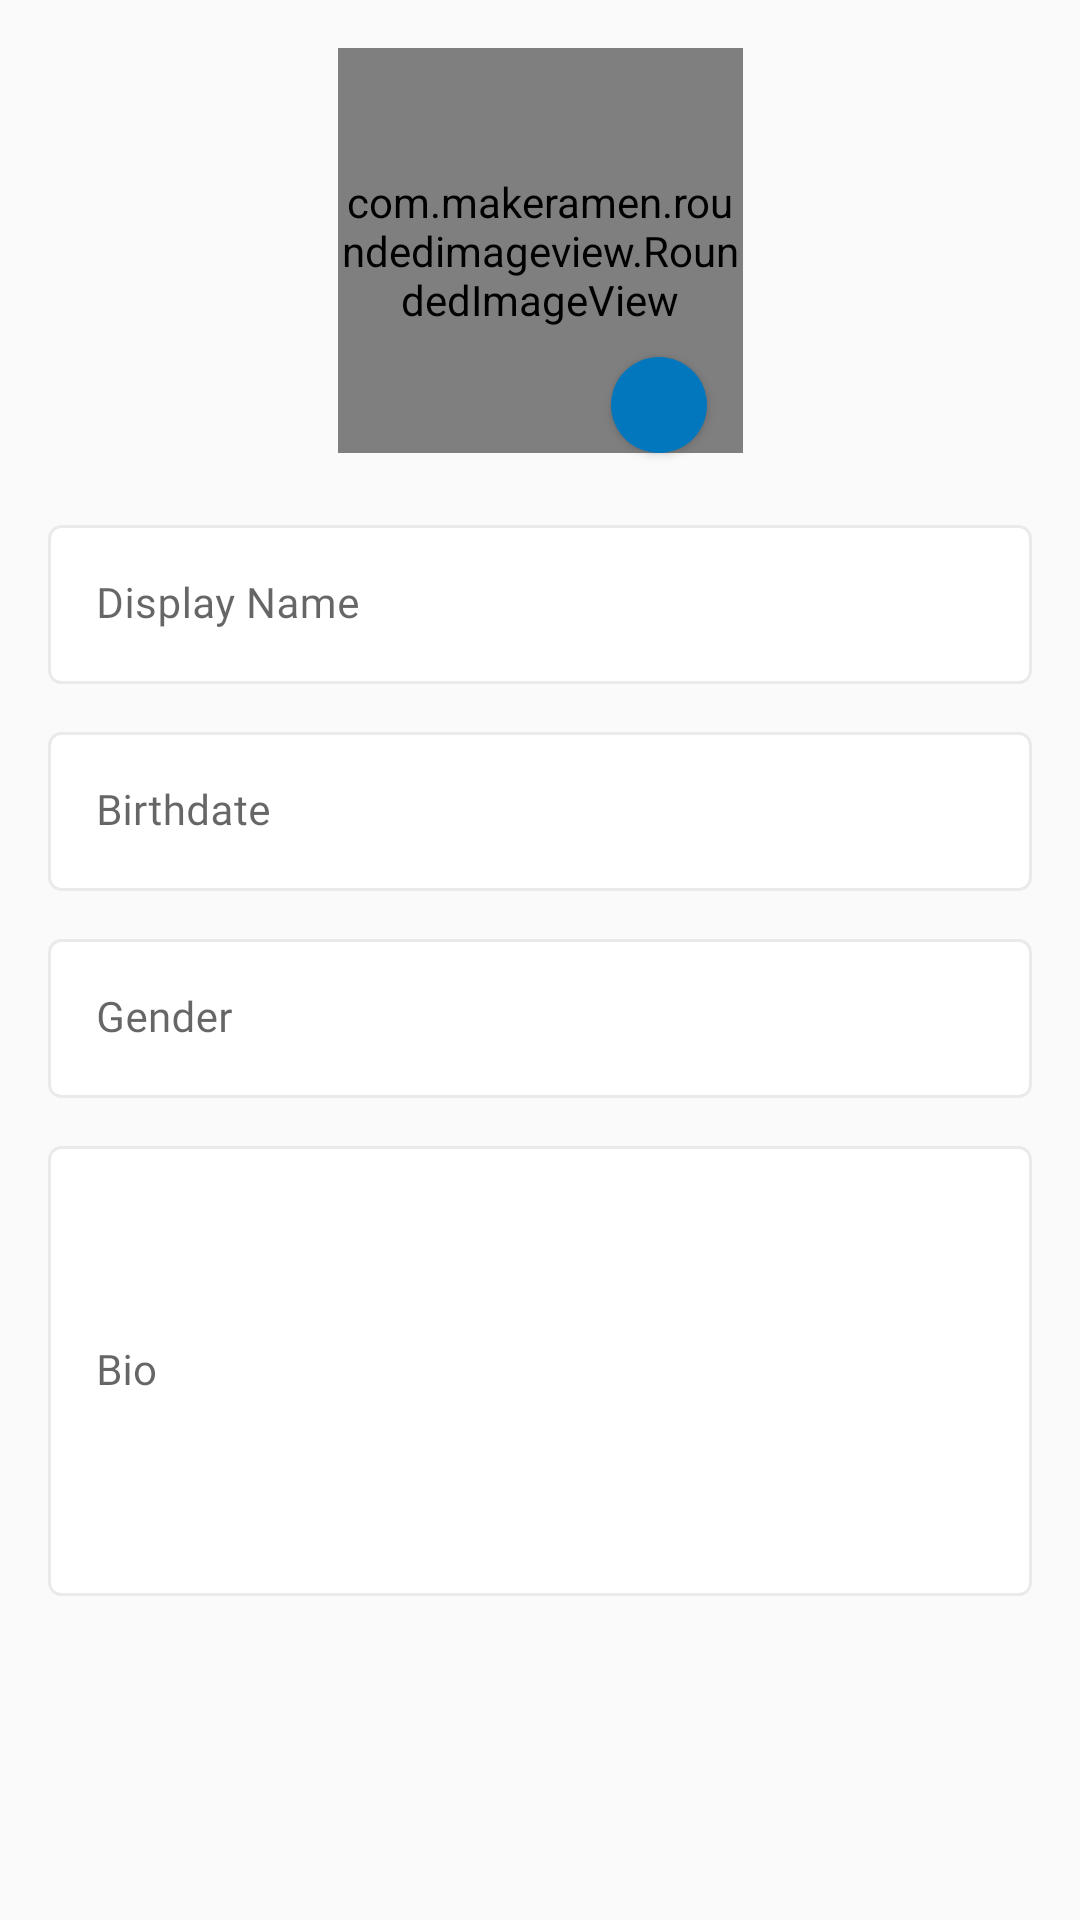

Here is an Android app screen rendered from its layout file. Give the layout XML and the strings, colors and styles it references.
<!-- AndroidManifest.xml: application theme AppTheme -->
<!-- res/layout/fragment_edit_profile.xml -->
<?xml version="1.0" encoding="utf-8"?>
<androidx.constraintlayout.widget.ConstraintLayout xmlns:android="http://schemas.android.com/apk/res/android"
    xmlns:app="http://schemas.android.com/apk/res-auto"
    xmlns:tools="http://schemas.android.com/tools"
    android:layout_width="match_parent"
    android:layout_height="match_parent">

    <com.makeramen.roundedimageview.RoundedImageView
        android:id="@+id/profile_image"
        android:layout_width="135dp"
        android:layout_height="135dp"
        android:layout_centerHorizontal="true"
        android:layout_marginTop="16dp"
        android:background="@color/colorPrimary"
        android:scaleType="centerCrop"
        app:layout_constraintEnd_toEndOf="parent"
        app:layout_constraintStart_toStartOf="parent"
        app:layout_constraintTop_toTopOf="parent"
        app:riv_corner_radius="30dp"
        app:riv_mutate_background="true"
        app:riv_oval="true"
        tools:src="@drawable/racoon_logo" />

    <com.google.android.material.button.MaterialButton
        android:layout_width="32dp"
        android:layout_height="32dp"
        android:layout_marginEnd="12dp"
        android:insetLeft="0dp"
        android:insetTop="0dp"
        android:insetRight="0dp"
        android:insetBottom="0dp"
        app:cornerRadius="16dp"
        app:elevation="0dp"
        app:icon="@drawable/camera"
        app:iconGravity="textStart"
        app:iconPadding="0dp"
        app:iconSize="16dp"
        app:layout_constraintBottom_toBottomOf="@+id/profile_image"
        app:layout_constraintEnd_toEndOf="@+id/profile_image" />

    <com.google.android.material.textfield.TextInputLayout
        android:id="@+id/edit_profile_text_input_layout_name"
        style="@style/TextInputLayoutStyle"
        android:layout_width="0dp"
        android:layout_height="wrap_content"
        android:layout_marginStart="16dp"
        android:layout_marginTop="24dp"
        android:layout_marginEnd="16dp"
        android:hint="@string/display_name"
        app:layout_constraintBottom_toTopOf="@+id/edit_profile_text_input_layout_birthdate"
        app:layout_constraintEnd_toEndOf="parent"
        app:layout_constraintHorizontal_bias="0.5"
        app:layout_constraintStart_toStartOf="parent"
        app:layout_constraintTop_toBottomOf="@+id/profile_image"
        app:layout_constraintVertical_bias="0.0"
        app:layout_constraintVertical_chainStyle="packed">

        <com.google.android.material.textfield.TextInputEditText
            android:id="@+id/edit_profile_et_name"
            style="@style/EditTextStyle"
            android:layout_width="match_parent"
            android:layout_height="wrap_content"
            android:inputType="textWebEmailAddress"
            android:maxLines="1" />

    </com.google.android.material.textfield.TextInputLayout>

    <com.google.android.material.textfield.TextInputLayout
        android:id="@+id/edit_profile_text_input_layout_birthdate"
        style="@style/TextInputLayoutStyle"
        android:layout_width="0dp"
        android:layout_height="wrap_content"
        android:layout_marginHorizontal="16dp"
        android:layout_marginTop="16dp"
        android:hint="@string/birthdate"
        app:layout_constraintBottom_toTopOf="@+id/edit_profile_text_input_layout_gender"
        app:layout_constraintEnd_toEndOf="parent"
        app:layout_constraintHorizontal_bias="0.5"
        app:layout_constraintStart_toStartOf="parent"
        app:layout_constraintTop_toBottomOf="@+id/edit_profile_text_input_layout_name">

        <com.google.android.material.textfield.TextInputEditText
            android:id="@+id/edit_profile_et_birthdate"
            style="@style/EditTextStyle"
            android:layout_width="match_parent"
            android:layout_height="wrap_content"
            android:maxLines="1" />

    </com.google.android.material.textfield.TextInputLayout>

    <com.google.android.material.textfield.TextInputLayout
        android:id="@+id/edit_profile_text_input_layout_gender"
        style="@style/TextInputLayoutStyle"
        android:layout_width="0dp"
        android:layout_height="wrap_content"
        android:layout_marginHorizontal="16dp"
        android:layout_marginTop="16dp"
        android:hint="@string/gender"
        app:layout_constraintBottom_toTopOf="@+id/edit_profile_text_input_layout_bio"
        app:layout_constraintEnd_toEndOf="parent"
        app:layout_constraintHorizontal_bias="0.5"
        app:layout_constraintStart_toStartOf="parent"
        app:layout_constraintTop_toBottomOf="@+id/edit_profile_text_input_layout_birthdate">

        <com.google.android.material.textfield.TextInputEditText
            android:id="@+id/edit_profile_et_gender"
            style="@style/EditTextStyle"
            android:layout_width="match_parent"
            android:layout_height="wrap_content"
            android:maxLines="1" />

    </com.google.android.material.textfield.TextInputLayout>

    <com.google.android.material.textfield.TextInputLayout
        android:id="@+id/edit_profile_text_input_layout_bio"
        style="@style/TextInputLayoutStyle"
        android:layout_width="0dp"
        android:layout_height="wrap_content"
        android:layout_marginHorizontal="16dp"
        android:layout_marginTop="16dp"
        android:hint="@string/bio"
        app:layout_constraintBottom_toBottomOf="parent"
        app:layout_constraintEnd_toEndOf="parent"
        app:layout_constraintHorizontal_bias="0.5"
        app:layout_constraintStart_toStartOf="parent"
        app:layout_constraintTop_toBottomOf="@+id/edit_profile_text_input_layout_gender">

        <com.google.android.material.textfield.TextInputEditText
            android:id="@+id/edit_profile_et_bio"
            style="@style/EditTextStyle"
            android:layout_width="match_parent"
            android:layout_height="wrap_content"
            android:inputType="textMultiLine"
            android:maxLines="1"
            android:minHeight="150dp" />

    </com.google.android.material.textfield.TextInputLayout>

</androidx.constraintlayout.widget.ConstraintLayout>
<!-- resources referenced by this layout -->
<resources>
  <color name="colorPrimary">#0277bd</color>
  <string name="bio">Bio</string>
  <string name="birthdate">Birthdate</string>
  <string name="display_name">Display Name</string>
  <string name="gender">Gender</string>
  <style name="EditTextStyle">
          <item name="android:background">@drawable/edittext_border</item>
          <item name="android:fontFamily">@font/inter_regular</item>
          <item name="android:textSize">14sp</item>
      </style>
  <style name="TextInputLayoutStyle" parent="Widget.MaterialComponents.TextInputLayout.FilledBox">
          <item name="boxBackgroundColor">@null</item>
          <item name="boxStrokeWidth">0dp</item>
          <item name="boxStrokeWidthFocused">0dp</item>
      </style>
  <style name="AppTheme" parent="Theme.MaterialComponents.Light.NoActionBar">
          
          <item name="colorPrimary">@color/colorPrimary</item>
          <item name="colorPrimaryDark">@color/colorPrimaryDark</item>
          <item name="colorAccent">@color/colorAccent</item>
          <item name="android:windowBackground">@color/colorBackground</item>
          <item name="android:buttonStyle">@style/ButtonStyle</item>
          <item name="textInputStyle">@style/TextInputLayoutStyle</item>
          <item name="android:editTextStyle">@style/EditTextStyle</item>
          <item name="android:textColorHint">@android:color/darker_gray</item>
          <item name="android:textColorSecondary">@android:color/white</item>
          <item name="android:homeAsUpIndicator">@drawable/back</item>
      </style>
  <!-- drawable edittext_border (drawable) -->
  <?xml version="1.0" encoding="utf-8"?>
  <shape xmlns:android="http://schemas.android.com/apk/res/android"
      android:shape="rectangle">
  
      <solid android:color="@android:color/white" />
      <corners android:radius="4dp" />
      <stroke
          android:width="1dp"
          android:color="@color/edittext_border" />
  
  </shape>
  <color name="colorPrimaryDark">#004c8c</color>
  <color name="colorAccent">#725b53</color>
  <color name="colorBackground">#FAFAFA</color>
  <style name="ButtonStyle" parent="Widget.MaterialComponents.Button.UnelevatedButton">
          <item name="android:fontFamily">@font/inter_semibold</item>
          <item name="android:textSize">16sp</item>
      </style>
  <!-- drawable back (drawable) -->
  <?xml version="1.0" encoding="UTF-8" standalone="no"?>
  <vector xmlns:android="http://schemas.android.com/apk/res/android"
      android:width="24dp"
      android:height="24dp"
      android:viewportWidth="24.0"
      android:viewportHeight="24.0">
      <path
          android:fillColor="#000"
          android:pathData="M20,11H7.83l5.59,-5.59L12,4l-8,8 8,8 1.41,-1.41L7.83,13H20v-2z" />
  </vector>
</resources>
